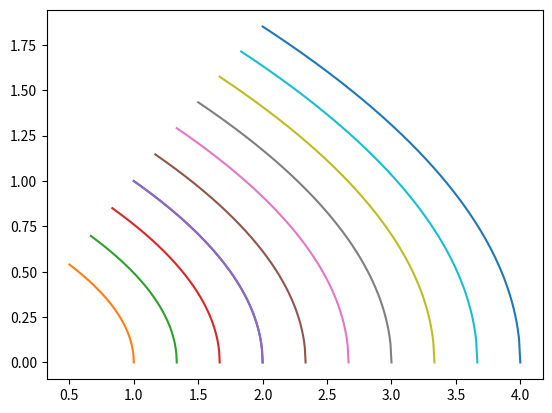

Python code for this plot:
#%%
import numpy as np
import matplotlib.pyplot as plt

#%%
tau = np.linspace(1,2,200)
lam_F = (2-tau)**0.5

#%%
plt.plot(tau,lam_F)
# %%
de = 8/9
# rs = np.linspace(.5,2,10)
ts = np.linspace(.5,2,10)
rs = ts**de

#%%
r = np.outer(lam_F,rs)
t = np.outer(tau,ts)
# %%
plt.plot(t,r)
# %%
